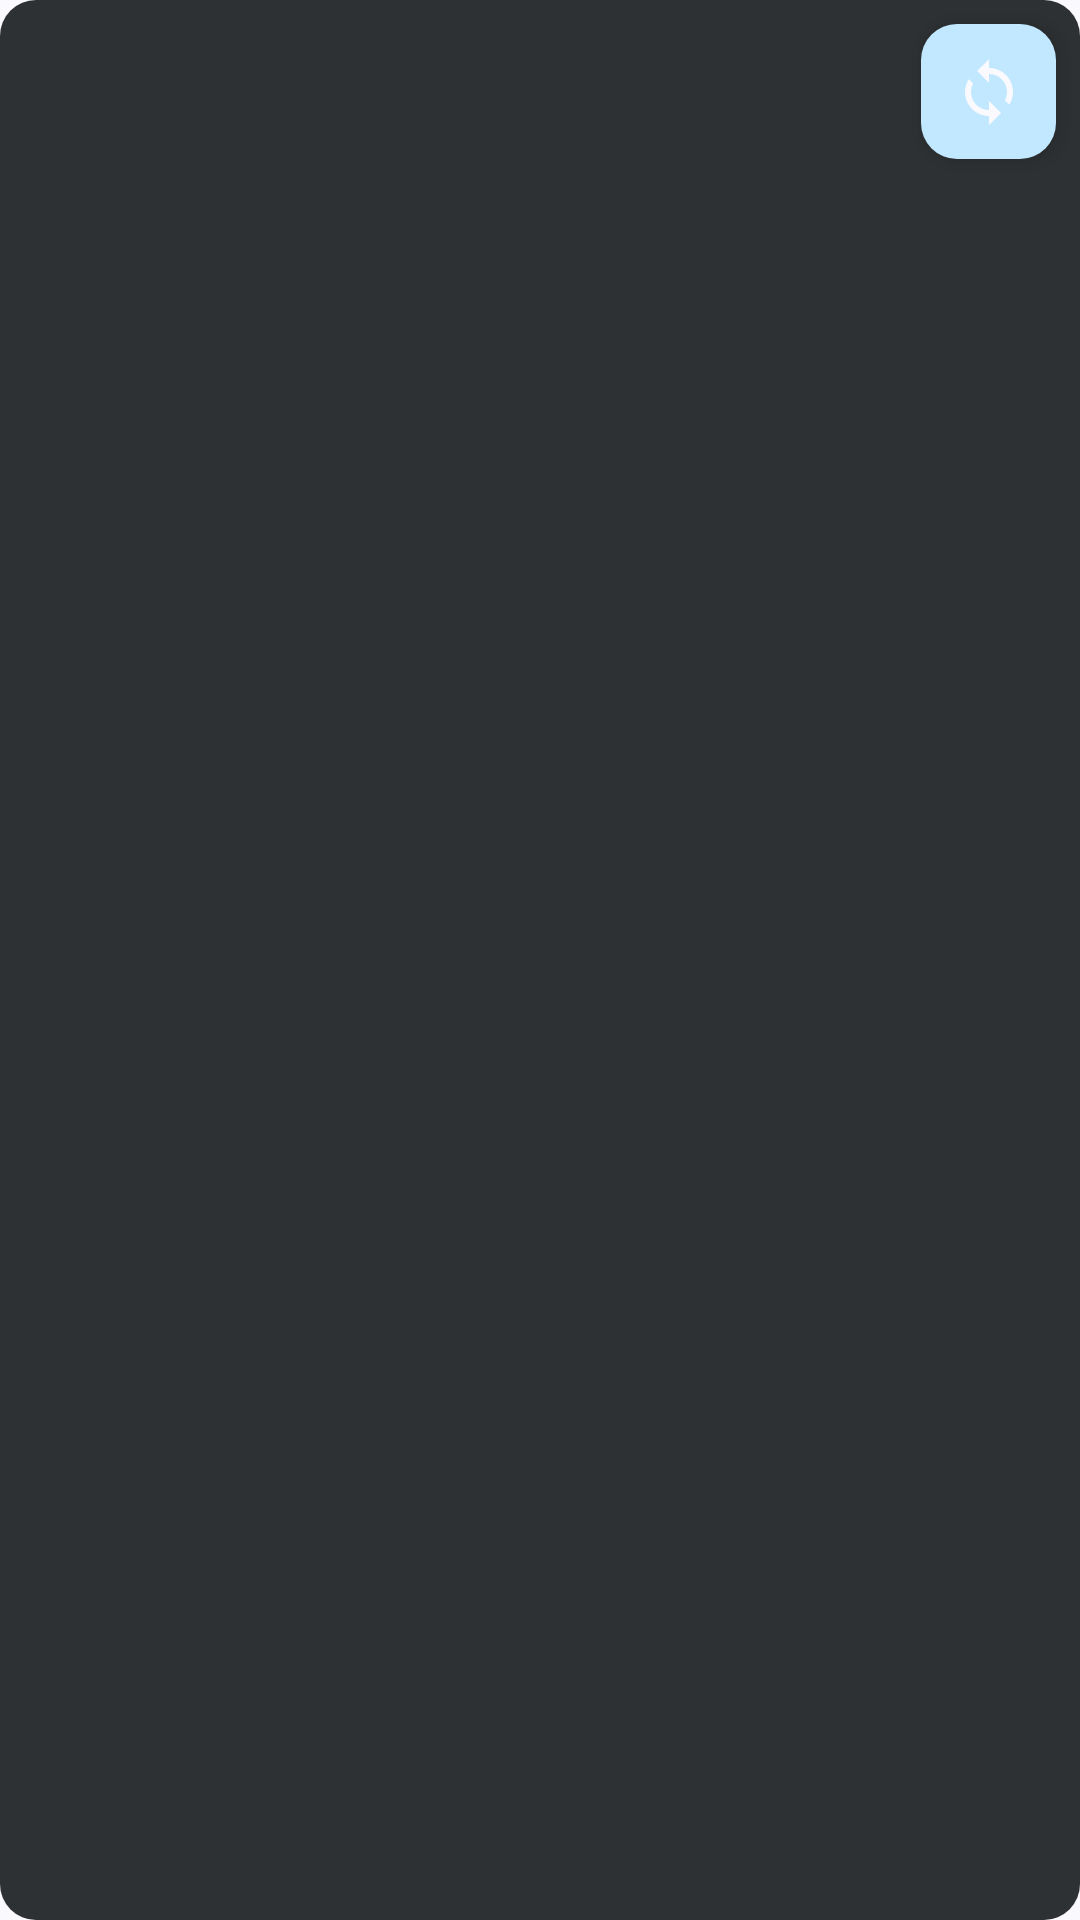

Here is an Android app screen rendered from its layout file. Give the layout XML and the strings, colors and styles it references.
<!-- AndroidManifest.xml: application theme Theme.Material3.DynamicColors.DayNight -->
<!-- res/layout/widget_rss.xml -->
<?xml version="1.0" encoding="utf-8"?>
<FrameLayout xmlns:android="http://schemas.android.com/apk/res/android"
    xmlns:app="http://schemas.android.com/apk/res-auto"
    android:layout_width="match_parent"
    android:layout_height="wrap_content"
    android:background="@drawable/material_card_bg"
    android:theme="@style/Theme.Material3.DynamicColors.DayNight">

    <LinearLayout
        android:layout_width="match_parent"
        android:layout_height="wrap_content"
        android:orientation="vertical"
        android:paddingLeft="6dp"
        android:paddingRight="6dp">

        <TextView
            android:id="@+id/widget_title"
            android:layout_width="match_parent"
            android:layout_height="wrap_content"
            android:gravity="start"
            android:padding="12dp"
            android:textColor="?android:attr/colorForeground"
            android:textSize="18sp"
            android:textStyle="bold"
            android:visibility="gone" />

        <TextView
            android:id="@+id/empty_text"
            android:layout_width="match_parent"
            android:layout_height="match_parent"
            android:gravity="center"
            android:padding="64dp"
            android:text="Loading..."
            android:textSize="32sp"
            android:textStyle="bold"
            android:visibility="gone" />

        <ListView
            android:id="@+id/widget_list"
            android:layout_width="match_parent"
            android:layout_height="wrap_content"
            android:scrollbars="vertical" />
    </LinearLayout>

    <ImageButton
        android:id="@+id/btn_refresh"
        android:layout_width="45dp"
        android:layout_height="45dp"
        android:layout_gravity="top|end"
        android:layout_margin="8dp"
        android:background="@drawable/bg_refresh_button"
        android:contentDescription="@string/refresh"
        android:elevation="4dp"
        android:padding="8dp"
        android:scaleType="centerInside"
        android:src="@drawable/ic_refresh"
        app:tint="?android:attr/colorBackground" />
</FrameLayout>
<!-- resources referenced by this layout -->
<resources>
  <!-- drawable bg_refresh_button (drawable) -->
  <?xml version="1.0" encoding="utf-8"?>
  <shape xmlns:android="http://schemas.android.com/apk/res/android"
      android:shape="rectangle">
      <solid android:color="@color/material_dynamic_primary90" />
      <corners android:radius="12dp" />
      <padding android:left="4dp" android:top="4dp" android:right="4dp" android:bottom="4dp"/>
  </shape>
  <!-- drawable ic_refresh (drawable) -->
  <vector xmlns:android="http://schemas.android.com/apk/res/android"
      android:width="24dp" android:height="24dp"
      android:viewportWidth="24" android:viewportHeight="24">
      <path
          android:fillColor="?android:attr/colorBackground"
          android:pathData="M12,4L12,1L8,5l4,4L12,6c3.31,0 6,2.69 6,6 0,1.01 -0.25,1.97 -0.7,2.8l1.46,1.46C19.54,15.03 20,13.57 20,12c0,-4.42 -3.58,-8 -8,-8zM12,18c-3.31,0 -6,-2.69 -6,-6 0,-1.01 0.25,-1.97 0.7,-2.8L5.24,7.74C4.46,8.97 4,10.43 4,12c0,4.42 3.58,8 8,8v3l4,-4 -4,-4v3z"/>
  </vector>
  <!-- drawable material_card_bg (drawable) -->
  <?xml version="1.0" encoding="utf-8"?>
  <shape xmlns:android="http://schemas.android.com/apk/res/android">
      <solid android:color="@color/material_dynamic_neutral20" />
      <corners android:radius="12dp" />
  </shape>
  <string name="refresh">Refresh</string>
  <color name="material_dynamic_neutral20">#FFE0E0E0</color>
</resources>
